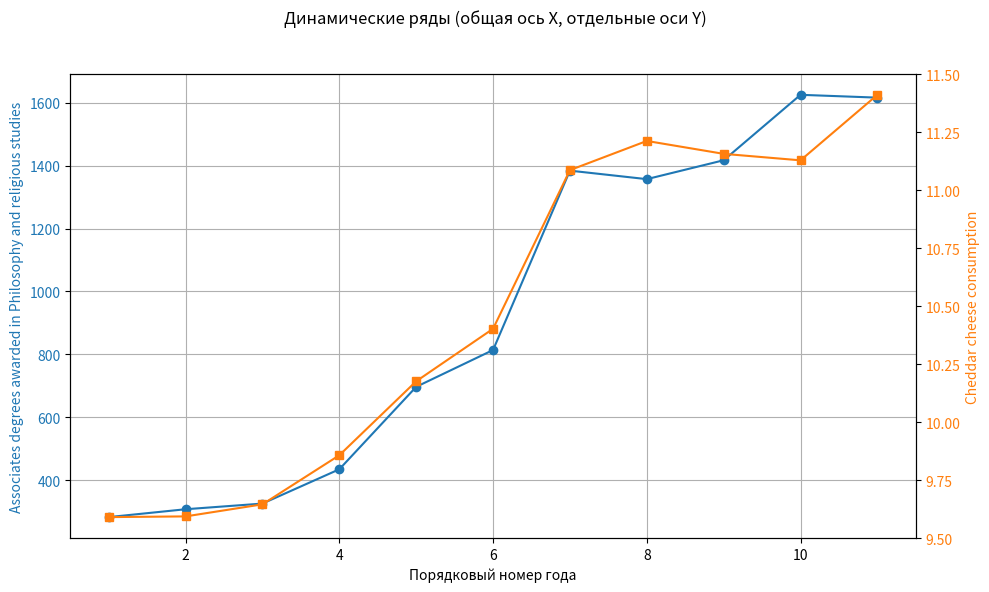

The matplotlib source for this figure:
# https://tylervigen.com/spurious/correlation/14685_associates-degrees-awarded-in-philosophy-and-religious-studies_correlates-with_cheddar-cheese-consumption

# These modules make it easier to perform the calculation
import numpy as np
from scipy import stats
import matplotlib.pyplot as plt

# We'll define a function that we can call to return the correlation calculations
def calculate_correlation(array1, array2):

    # Calculate Pearson correlation coefficient and p-value
    correlation, p_value = stats.pearsonr(array1, array2)

    # Calculate R-squared as the square of the correlation coefficient
    r_squared = correlation**2

    return correlation, r_squared, p_value

# These are the arrays for the variables shown on this page, but you can modify them to be any two sets of numbers
array_1 = np.array([283,308,326,435,697,814,1384,1357,1417,1625,1616,])
array_2 = np.array([9.59021,9.59326,9.64526,9.85696,10.176,10.4024,11.0865,11.2123,11.1567,11.1287,11.4113,])
array_1_name = "Associates degrees awarded in Philosophy and religious studies"
array_2_name = "Cheddar cheese consumption"

# Построение графиков для двух динамических рядов в одной системе координат
years = np.arange(1, len(array_1) + 1)

fig, ax1 = plt.subplots(figsize=(10, 6))

# Первый ряд на левой оси Y
ax1.plot(years, array_1, marker='o', color='tab:blue', label=array_1_name)
ax1.set_xlabel('Порядковый номер года')
ax1.set_ylabel(array_1_name, color='tab:blue')
ax1.tick_params(axis='y', labelcolor='tab:blue')
ax1.grid(True)

# Второй ряд на правой оси Y (та же ось X)
ax2 = ax1.twinx()
ax2.plot(years, array_2, marker='s', color='tab:orange', label=array_2_name)
ax2.set_ylabel(array_2_name, color='tab:orange')
ax2.tick_params(axis='y', labelcolor='tab:orange')

fig.suptitle('Динамические ряды (общая ось X, отдельные оси Y)')
fig.tight_layout(rect=[0, 0, 1, 0.96])

# Показать график 
plt.show()

# Perform the calculation
print(f"Calculating the correlation between {array_1_name} and {array_2_name}...")
correlation, r_squared, p_value = calculate_correlation(array_1, array_2)

# Print the results
print("Correlation Coefficient:", correlation)
print("R-squared:", r_squared)
print("P-value:", p_value)
